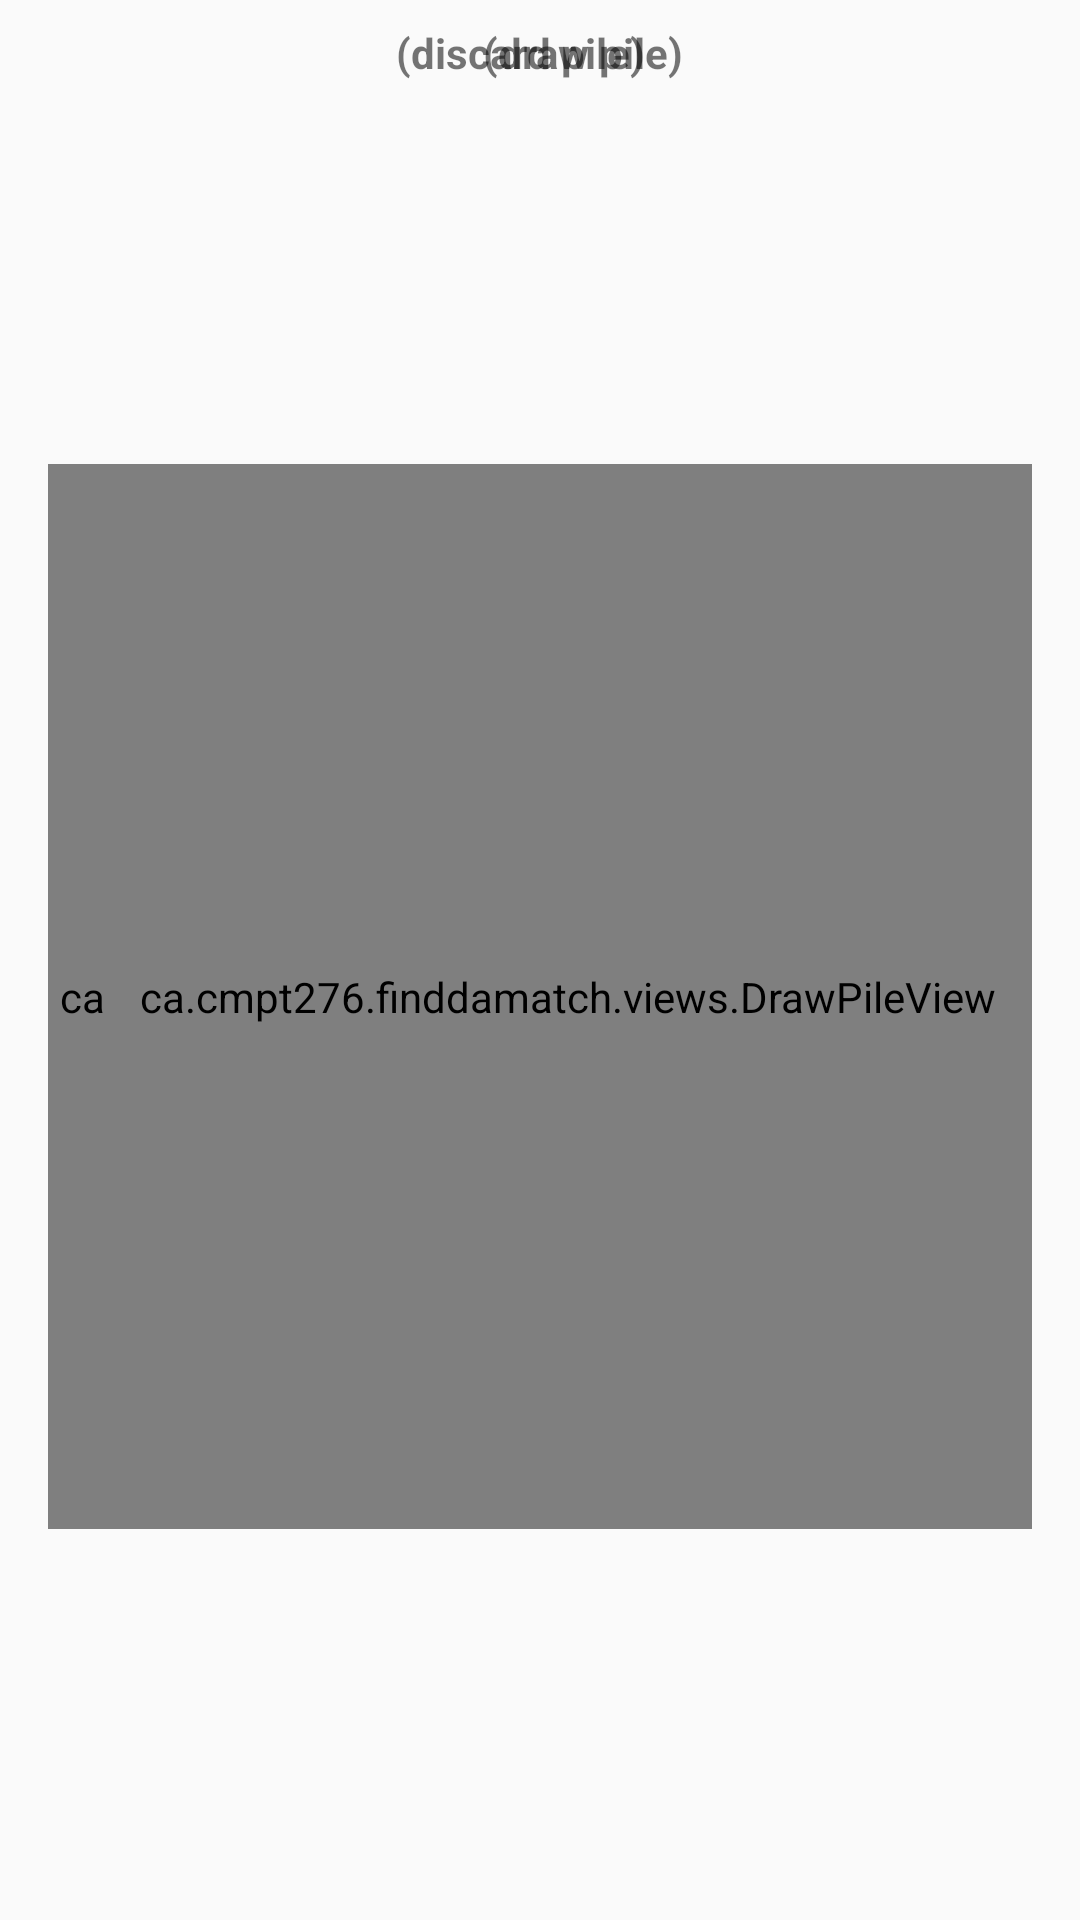

Write the Android layout XML for this screen, with the resource values it uses.
<!-- AndroidManifest.xml: activity theme AppTheme.NoActionBar -->
<!-- res/layout/activity_game.xml -->
<?xml version="1.0" encoding="utf-8"?>
<androidx.constraintlayout.widget.ConstraintLayout xmlns:android="http://schemas.android.com/apk/res/android"
    xmlns:app="http://schemas.android.com/apk/res-auto"
    xmlns:tools="http://schemas.android.com/tools"
    android:layout_width="match_parent"
    android:layout_height="match_parent"
    android:background="@drawable/gameactivity_background"
    tools:context=".GameActivity">

    <TextView
        android:id="@+id/textView"
        android:layout_width="wrap_content"
        android:layout_height="wrap_content"
        android:layout_marginStart="132dp"
        android:layout_marginTop="8dp"
        android:layout_marginBottom="1dp"
        android:text="@string/discard_pile"
        android:textStyle="bold"
        app:layout_constraintBottom_toTopOf="@+id/discardPileView2"
        app:layout_constraintStart_toStartOf="parent"
        app:layout_constraintTop_toTopOf="parent"
        app:layout_constraintVertical_bias="0.0" />

    <TextView
        android:id="@+id/textView2"
        android:layout_width="wrap_content"
        android:layout_height="wrap_content"
        android:layout_marginTop="8dp"
        android:layout_marginEnd="132dp"
        android:layout_marginBottom="1dp"
        android:text="@string/draw_pile"
        android:textStyle="bold"
        app:layout_constraintBottom_toTopOf="@+id/discardPileView2"
        app:layout_constraintEnd_toEndOf="parent"
        app:layout_constraintTop_toTopOf="parent"
        app:layout_constraintVertical_bias="0.0" />

    <Chronometer
        android:id="@+id/stopwatch"
        android:layout_width="wrap_content"
        android:layout_height="wrap_content"
        android:layout_marginStart="125dp"
        android:layout_marginEnd="125dp"
        android:layout_marginBottom="1dp"
        android:textSize="30sp"
        app:layout_constraintBottom_toTopOf="@+id/drawPileView2"
        app:layout_constraintEnd_toStartOf="@+id/textView2"
        app:layout_constraintHorizontal_bias="1.0"
        app:layout_constraintStart_toEndOf="@+id/textView"
        app:layout_constraintTop_toTopOf="parent" />

    <ca.cmpt276.finddamatch.views.DiscardPileView
        android:id="@+id/discardPileView2"
        android:layout_width="309dp"
        android:layout_height="355dp"
        android:layout_marginStart="16dp"
        android:layout_marginTop="40dp"
        android:layout_marginBottom="16dp"
        android:background="@drawable/card_background"
        app:layout_constraintBottom_toBottomOf="parent"
        app:layout_constraintStart_toStartOf="parent"
        app:layout_constraintTop_toTopOf="parent" />

    <ca.cmpt276.finddamatch.views.DrawPileView
        android:id="@+id/drawPileView2"
        android:background="@drawable/card_background"
        android:layout_width="309dp"
        android:layout_height="355dp"
        android:layout_marginTop="40dp"
        android:layout_marginEnd="16dp"
        android:layout_marginBottom="16dp"
        app:layout_constraintBottom_toBottomOf="parent"
        app:layout_constraintEnd_toEndOf="parent"
        app:layout_constraintTop_toTopOf="parent" />

</androidx.constraintlayout.widget.ConstraintLayout>
<!-- resources referenced by this layout -->
<resources>
  <string name="discard_pile">(discard pile)</string>
  <string name="draw_pile">(draw pile)</string>
  <style name="AppTheme.NoActionBar">
          <item name="windowActionBar">false</item>
          <item name="windowNoTitle">true</item>
      </style>
</resources>
